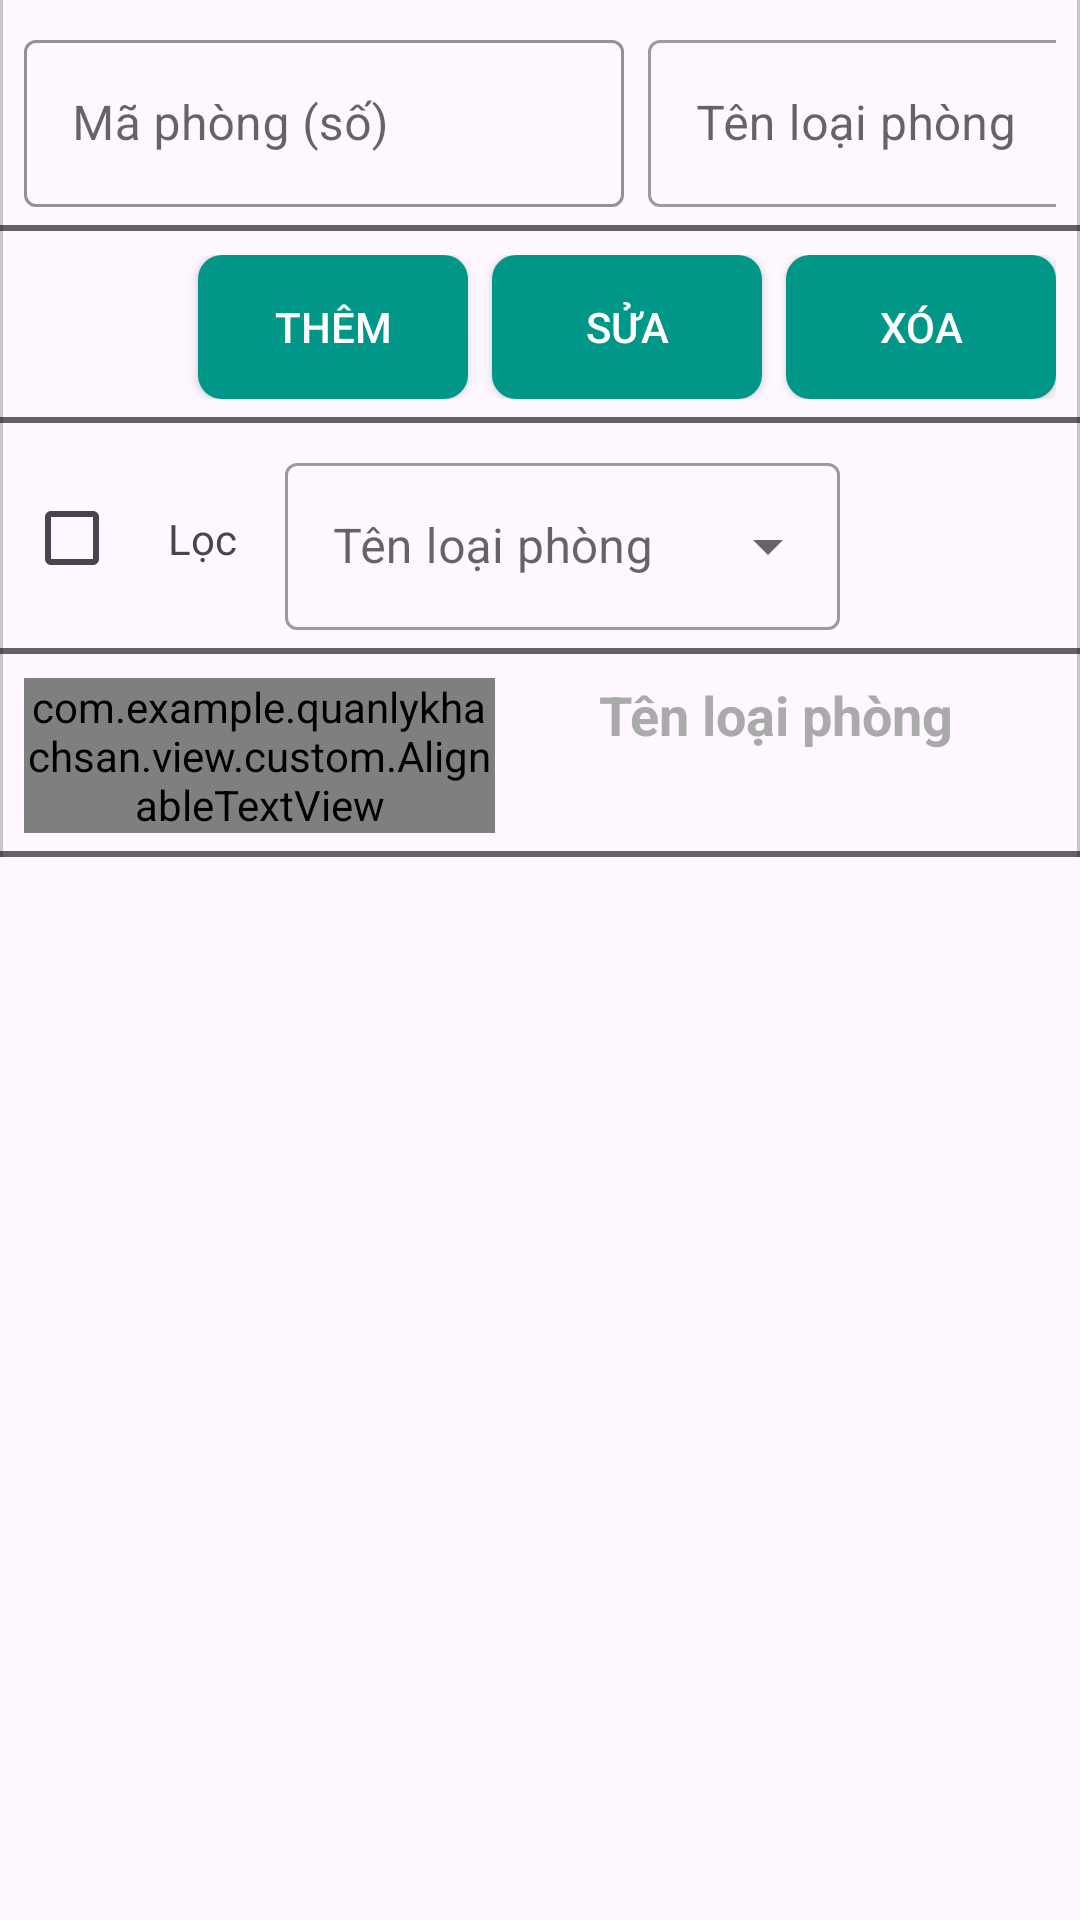

Here is an Android app screen rendered from its layout file. Give the layout XML and the strings, colors and styles it references.
<!-- AndroidManifest.xml: application theme Theme.QuanLyKhachSan -->
<!-- res/layout/fragment_room.xml -->
<?xml version="1.0" encoding="utf-8"?>
<androidx.constraintlayout.widget.ConstraintLayout
    xmlns:android="http://schemas.android.com/apk/res/android"
    xmlns:app="http://schemas.android.com/apk/res-auto"
    xmlns:tools="http://schemas.android.com/tools"
    android:layout_width="match_parent"
    android:layout_height="match_parent"
    android:theme="@style/ThemeOverlay.App.TealPrimary"
    >

    
    <androidx.core.widget.NestedScrollView
        android:id="@+id/formContainer"
        style="@style/Widget_App_BorderedContainer"
        android:layout_width="0dp"
        android:layout_height="wrap_content"
        android:fillViewport="true"
        app:layout_constraintEnd_toEndOf="parent"
        app:layout_constraintStart_toStartOf="parent"
        app:layout_constraintTop_toTopOf="parent">

        <LinearLayout
            android:id="@+id/llInput"
            android:layout_width="wrap_content"
            android:layout_height="wrap_content"
            android:gravity="start"
            android:orientation="horizontal"
            app:layout_constraintEnd_toEndOf="parent"
            app:layout_constraintStart_toStartOf="parent"
            app:layout_constraintTop_toTopOf="parent">

            <com.google.android.material.textfield.TextInputLayout
                android:id="@+id/tilId"
                style="@style/Widget.App.TextInputLayout.Teal"
                android:layout_width="200dp"
                android:layout_height="wrap_content"
                android:hint="Mã phòng (số)">
                <com.google.android.material.textfield.TextInputEditText
                    android:id="@+id/edtId"
                    android:layout_width="200dp"
                    android:layout_height="wrap_content"
                    android:inputType="text" />
            </com.google.android.material.textfield.TextInputLayout>

            <com.google.android.material.textfield.TextInputLayout
                    android:id="@+id/tilName"
                    android:layout_width="185dp"
                    android:layout_height="wrap_content"
                    android:layout_marginStart="8dp"
                    android:hint="Tên loại phòng"
                    app:endIconMode="dropdown_menu"
                    style="@style/Widget.MaterialComponents.TextInputLayout.OutlinedBox.ExposedDropdownMenu">

                <com.google.android.material.textfield.MaterialAutoCompleteTextView
                    android:id="@+id/actvRoomType"
                    android:layout_width="match_parent"
                    android:layout_height="wrap_content"
                    android:completionThreshold="1"
                    android:inputType="text" />
            </com.google.android.material.textfield.TextInputLayout>
        </LinearLayout>
    </androidx.core.widget.NestedScrollView>


    
    <LinearLayout
        android:id="@+id/llActions"
        style="@style/Widget_App_BorderedContainer"
        android:layout_width="0dp"
        android:layout_height="wrap_content"
        android:gravity="end"
        android:orientation="horizontal"
        app:layout_constraintEnd_toEndOf="parent"
        app:layout_constraintHorizontal_bias="0.0"
        app:layout_constraintStart_toStartOf="parent"
        app:layout_constraintTop_toBottomOf="@+id/formContainer"
        tools:ignore="MissingConstraints">

        <com.google.android.material.button.MaterialButton
            android:id="@+id/btnAdd"
            style="@style/Widget_App_FadeButton"
            android:layout_width="90dp"
            android:layout_height="48dp"
            android:text="Thêm"
            />

        <com.google.android.material.button.MaterialButton
            android:id="@+id/btnEdit"
            style="@style/Widget_App_FadeButton"
            android:layout_width="90dp"
            android:layout_height="48dp"
            android:text="Sửa"
            android:layout_marginStart="8dp"/>

        <com.google.android.material.button.MaterialButton
            android:id="@+id/btnDelete"
            style="@style/Widget_App_FadeButton"
            android:layout_width="90dp"
            android:layout_height="48dp"
            android:text="Xóa"
            android:layout_marginStart="8dp"/>
    </LinearLayout>

    
    <LinearLayout
        android:id="@+id/llFilter"
        style="@style/Widget_App_BorderedContainer"
        android:layout_width="0dp"
        android:layout_height="wrap_content"
        android:gravity="center_vertical"
        android:orientation="horizontal"
        app:layout_constraintEnd_toEndOf="parent"
        app:layout_constraintHorizontal_bias="1.0"
        app:layout_constraintStart_toStartOf="parent"
        app:layout_constraintTop_toBottomOf="@+id/llActions">

        <CheckBox
            android:id="@+id/cbFilter"
            app:buttonTint="@color/checkbox_teal"
            android:layout_width="wrap_content"
            android:layout_height="wrap_content" />

        <TextView
            android:layout_width="wrap_content"
            android:layout_height="wrap_content"
            android:layout_marginEnd="8dp"
            android:text="Lọc" />

        <com.google.android.material.textfield.TextInputLayout
            android:id="@+id/tilFilterName"
            android:layout_width="185dp"
            android:layout_height="wrap_content"
            android:layout_marginStart="8dp"
            android:hint="Tên loại phòng"
            app:endIconMode="dropdown_menu"
            style="@style/Widget.MaterialComponents.TextInputLayout.OutlinedBox.ExposedDropdownMenu">

            <com.google.android.material.textfield.MaterialAutoCompleteTextView
                android:id="@+id/actvFilterRoomType"
                android:layout_width="match_parent"
                android:layout_height="wrap_content"
                android:inputType="text" />
        </com.google.android.material.textfield.TextInputLayout>
    </LinearLayout>

    
    <LinearLayout
        android:id="@+id/llHeader"
        style="@style/Widget_App_BorderedContainer"
        android:layout_width="0dp"
        android:layout_height="wrap_content"
        android:orientation="horizontal"
        android:padding="8dp"
        app:layout_constraintTop_toBottomOf="@+id/llFilter"
        app:layout_constraintStart_toStartOf="parent"
        app:layout_constraintEnd_toEndOf="parent">

        <com.example.quanlykhachsan.view.custom.AlignableTextView
            android:id="@+id/tvHeaderId"
            android:layout_width="34dp"
            android:layout_height="wrap_content"
            android:layout_weight="2"
            android:text="Mã phòng"
            app:alignFactor="0.3"
            android:textColor="@android:color/darker_gray"
            android:textSize="18sp"
            android:textStyle="bold" />

        <TextView
            android:id="@+id/tvHeaderName"
            android:layout_width="2dp"
            android:layout_height="wrap_content"
            android:layout_weight="3"
            android:text="Tên loại phòng"
            android:textAlignment="center"
            android:textColor="@android:color/darker_gray"
            android:textSize="18sp"
            android:textStyle="bold" />

    </LinearLayout>

    
    <androidx.recyclerview.widget.RecyclerView
        android:id="@+id/rvRoom"
        android:layout_width="0dp"
        android:layout_height="0dp"
        android:orientation="horizontal"
        android:paddingVertical="8dp"
        app:layout_constraintBottom_toBottomOf="parent"
        app:layout_constraintEnd_toEndOf="parent"
        app:layout_constraintStart_toStartOf="parent"
        app:layout_constraintTop_toBottomOf="@+id/llHeader"
        tools:ignore="MissingConstraints" />


</androidx.constraintlayout.widget.ConstraintLayout>
<!-- resources referenced by this layout -->
<resources>
  <style name="ThemeOverlay.App.TealPrimary" parent="">
          <item name="colorPrimary">@color/teal_500</item>
          <item name="colorPrimaryContainer">@color/teal_500</item>
          <item name="colorOnPrimary">@android:color/white</item>
      </style>
  <style name="Widget.App.TextInputLayout.Teal" parent="Widget.MaterialComponents.TextInputLayout.OutlinedBox">
          <item name="boxStrokeColor">@color/teal_500</item>
          <item name="hintTextColor">@color/teal_500</item>
          <item name="colorControlActivated">@color/teal_500</item>
      </style>
  <style name="Widget_App_BorderedContainer">
          <item name="android:background">@drawable/bg_border_sides_bottom</item>
          <item name="android:padding">8dp</item>
      </style>
  <style name="Widget_App_FadeButton" parent="Widget_App_PrimaryButton">
          <item name="android:background">@drawable/bg_primary_button_fade</item>
      </style>
  <style name="Theme.QuanLyKhachSan" parent="Base.Theme.QuanLyKhachSan" />
  <color name="teal_500">#009688</color>
  <style name="Widget_App_PrimaryButton" parent="Base.Widget.AppCompat.Button">
          <item name="android:backgroundTint">@null</item>
          <item name="backgroundTint">@null</item>
          <item name="android:background">@drawable/bg_primary_button</item>
          <item name="android:textColor">@android:color/white</item>
          <item name="elevation">0dp</item>
          <item name="android:paddingLeft">0dp</item>
          <item name="android:paddingRight">0dp</item>
      </style>
  <!-- drawable bg_primary_button_fade (drawable) -->
  <?xml version="1.0" encoding="utf-8"?>
  <selector xmlns:android="http://schemas.android.com/apk/res/android"
      android:enterFadeDuration="80"
      android:exitFadeDuration="320">
  
      
  <item android:state_pressed="true">
  <shape android:shape="rectangle">
      <solid android:color="@color/teal_400" />
      <corners android:radius="8dp" />
  </shape>
  </item>
  
      
  <item>
  <shape android:shape="rectangle">
      <solid android:color="@color/teal_600" />
      <corners android:radius="8dp" />
  </shape>
  </item>
      </selector>
  <style name="Base.Theme.QuanLyKhachSan" parent="Theme.Material3.DayNight.NoActionBar">
  
          <item name="colorPrimary">@color/primary</item>
          <item name="colorOnPrimary">@color/on_primary</item>
  
          <item name="colorSecondary">@color/secondary</item>
          <item name="colorOnSecondary">@color/on_secondary</item>
  
          <item name="colorOnBackground">@color/on_background</item>
  
          <item name="colorSurface">@color/surface</item>
          <item name="colorOnSurface">@color/on_surface</item>
  
          <item name="colorError">@color/error</item>
          <item name="colorOnError">@color/on_error</item>
      </style>
  <!-- drawable bg_primary_button (drawable) -->
  <?xml version="1.0" encoding="utf-8"?>
  <selector xmlns:android="http://schemas.android.com/apk/res/android">
      
      <item android:state_pressed="true">
          <shape android:shape="rectangle">
              <solid android:color="@color/teal_600"/>
              <corners android:radius="6dp"/>
              <alpha android:alpha="0.80"/>
          </shape>
      </item>
  
      
      <item>
          <shape android:shape="rectangle">
              <solid android:color="@color/teal_600"/>
              <corners android:radius="6dp"/>
          </shape>
      </item>
  </selector>
  <color name="teal_400">#4DB6AC</color>
  <color name="teal_600">#009688</color>
  <color name="primary">#6200EE</color>
  <color name="on_primary">#FFFFFF</color>
  <color name="secondary">#03DAC5</color>
  <color name="on_secondary">#000000</color>
  <color name="on_background">#000000</color>
  <color name="surface">#FFFFFF</color>
  <color name="on_surface">#000000</color>
  <color name="error">#B00020</color>
  <color name="on_error">#FFFFFF</color>
</resources>
